Image classification data set "trunk" (krishnaarjun/ropesi on GitHub). Class labels (5): garb, hands, paper, rock, scissors.

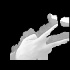
Label: scissors

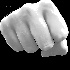
Label: rock

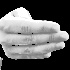
Label: paper

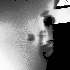
Label: garb

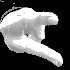
Label: scissors

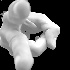
Label: hands
